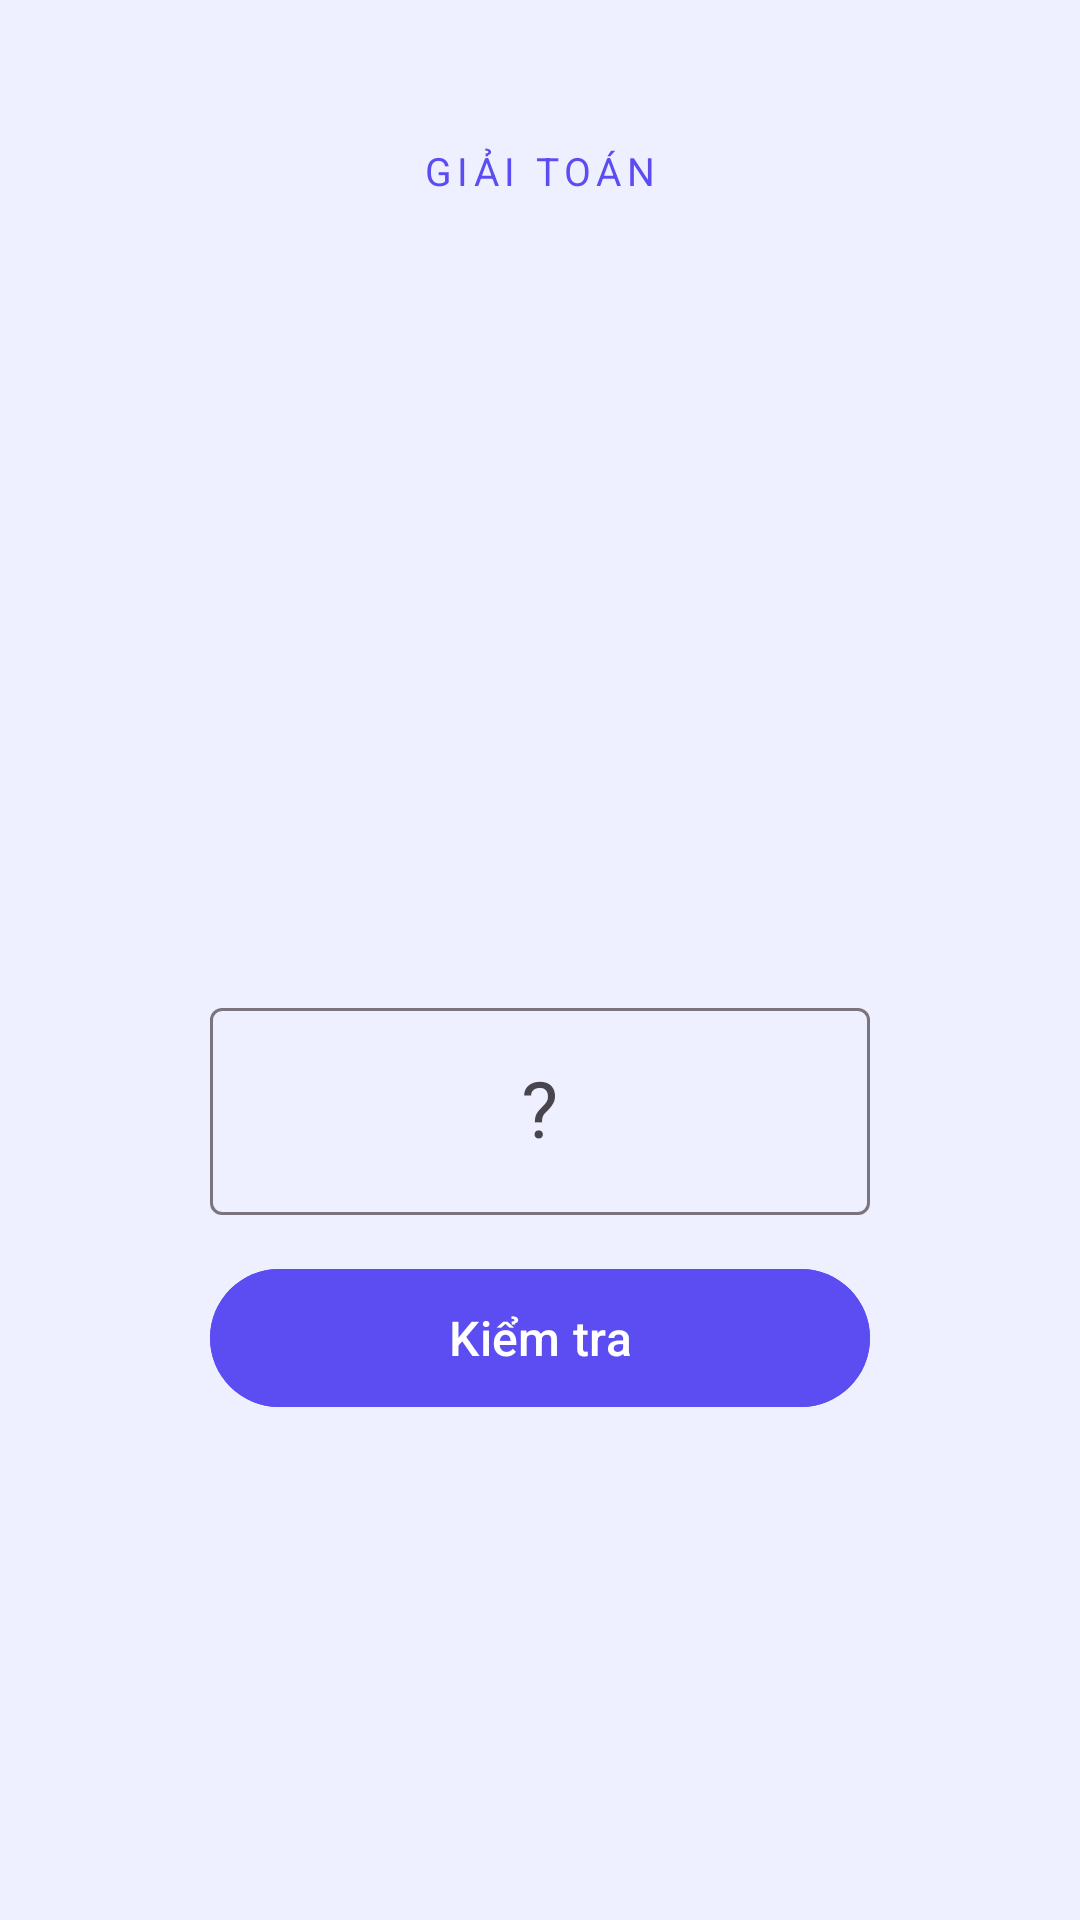

Here is an Android app screen rendered from its layout file. Give the layout XML and the strings, colors and styles it references.
<!-- AndroidManifest.xml: application theme Theme.SmartAlarm -->
<!-- res/layout/activity_challenge_math.xml -->
<?xml version="1.0" encoding="utf-8"?>
<LinearLayout xmlns:android="http://schemas.android.com/apk/res/android"
    xmlns:app="http://schemas.android.com/apk/res-auto"
    android:layout_width="match_parent"
    android:layout_height="match_parent"
    android:orientation="vertical"
    android:gravity="center_horizontal"
    android:background="@color/ring_bg"
    android:paddingHorizontal="28dp"
    android:paddingTop="48dp"
    android:paddingBottom="24dp">

    <TextView
        android:layout_width="wrap_content"
        android:layout_height="wrap_content"
        android:text="@string/challenge_math"
        android:textColor="@color/challenge_math"
        android:textSize="13sp"
        android:textAllCaps="true"
        android:letterSpacing="0.14"/>

    <TextView android:id="@+id/tvInstruction"
        android:layout_width="match_parent"
        android:layout_height="wrap_content"
        android:textSize="16sp"
        android:textColor="@color/text_secondary"
        android:gravity="center"
        android:layout_marginTop="10dp"/>

    <Space android:layout_width="0dp" android:layout_height="0dp" android:layout_weight="1"/>

    
    <TextView android:id="@+id/tvQuestion"
        android:layout_width="match_parent"
        android:layout_height="wrap_content"
        android:textSize="44sp"
        android:textColor="@color/text_primary"
        android:gravity="center"
        android:fontFamily="sans-serif-medium"/>

    
    <TextView android:id="@+id/tvProgress"
        android:layout_width="match_parent"
        android:layout_height="wrap_content"
        android:textSize="14sp"
        android:textColor="@color/accent"
        android:gravity="center"
        android:layout_marginTop="8dp"
        android:visibility="gone"/>

    <ProgressBar android:id="@+id/progressBar"
        style="?android:attr/progressBarStyleHorizontal"
        android:layout_width="160dp"
        android:layout_height="6dp"
        android:progressDrawable="@drawable/progress_challenge"
        android:progressTint="@color/challenge_math"
        android:layout_marginTop="12dp"
        android:visibility="gone"/>

    
    <com.google.android.material.textfield.TextInputLayout
        android:id="@+id/tilAnswer"
        style="@style/Widget.Material3.TextInputLayout.OutlinedBox"
        android:layout_width="220dp"
        android:layout_height="wrap_content"
        android:layout_marginTop="32dp">

        <com.google.android.material.textfield.TextInputEditText
            android:id="@+id/etAnswer"
            android:layout_width="match_parent"
            android:layout_height="wrap_content"
            android:inputType="numberSigned"
            android:imeOptions="actionDone"
            android:textColor="@color/text_primary"
            android:textSize="26sp"
            android:gravity="center"
            android:hint="?"
            android:maxLength="8"/>
    </com.google.android.material.textfield.TextInputLayout>

    <com.google.android.material.button.MaterialButton
        android:id="@+id/btnSubmit"
        android:layout_width="220dp"
        android:layout_height="54dp"
        android:layout_marginTop="14dp"
        android:text="@string/action_check"
        android:textSize="16sp"
        android:backgroundTint="@color/accent"
        android:textColor="@color/text_on_accent"
        app:cornerRadius="27dp"/>

    
    <TextView android:id="@+id/tvAttempts"
        android:layout_width="match_parent"
        android:layout_height="wrap_content"
        android:textSize="13sp"
        android:textColor="@color/color_warning"
        android:gravity="center"
        android:layout_marginTop="14dp"
        android:visibility="gone"/>

    <Space android:layout_width="0dp" android:layout_height="0dp" android:layout_weight="1"/>

    <include layout="@layout/view_challenge_skip"/>
</LinearLayout>
<!-- res/layout/view_challenge_skip.xml (included above) -->
<?xml version="1.0" encoding="utf-8"?>
<com.google.android.material.button.MaterialButton
    xmlns:android="http://schemas.android.com/apk/res/android"
    xmlns:app="http://schemas.android.com/apk/res-auto"
    android:id="@+id/btnSkipChallenge"
    style="@style/Widget.Material3.Button.TextButton"
    android:layout_width="wrap_content"
    android:layout_height="48dp"
    android:layout_gravity="center_horizontal"
    android:text="@string/challenge_skip"
    android:textColor="@color/text_secondary"
    android:textSize="14sp"
    android:visibility="gone"
    app:cornerRadius="24dp"
    app:rippleColor="@color/color_danger"/>
<!-- resources referenced by this layout -->
<resources>
  <color name="accent">#5C4DF2</color>
  <color name="challenge_math">#5C4DF2</color>
  <color name="color_danger">#FF3B30</color>
  <color name="color_warning">#FF9500</color>
  <color name="ring_bg">#FFFFFF</color>
  <color name="text_on_accent">#FFFFFF</color>
  <color name="text_primary">#1C1C1E</color>
  <color name="text_secondary">#8E8E93</color>
  <!-- drawable progress_challenge (drawable) -->
  <?xml version="1.0" encoding="utf-8"?>
  <layer-list xmlns:android="http://schemas.android.com/apk/res/android">
      <item>
          <shape android:shape="rectangle">
              <corners android:radius="6dp"/>
              <solid android:color="@color/divider"/>
          </shape>
      </item>
      <item android:id="@android:id/progress">
          <clip>
              <shape android:shape="rectangle">
                  <corners android:radius="6dp"/>
                  <solid android:color="@color/accent"/>
              </shape>
          </clip>
      </item>
  </layer-list>
  <string name="action_check">Kiểm tra</string>
  <string name="challenge_math">Giải toán</string>
  <string name="challenge_skip">Bỏ qua thử thách</string>
  <style name="Theme.SmartAlarm" parent="Base.Theme.SmartAlarm" />
  <color name="divider">#E5E5EA</color>
  <style name="AlertDialog.SmartAlarm" parent="ThemeOverlay.Material3.MaterialAlertDialog">
          <item name="colorSurface">@color/bg_dialog</item>
          <item name="colorOnSurface">@color/text_primary</item>
          <item name="colorOnSurfaceVariant">@color/text_secondary</item>
          <item name="colorPrimary">@color/accent</item>
          <item name="android:textColorPrimary">@color/text_primary</item>
          <item name="android:textColorSecondary">@color/text_secondary</item>
          <item name="shapeAppearanceOverlay">@style/ShapeAppearance.SmartAlarm.Dialog</item>
          <item name="materialAlertDialogTitleTextStyle">@style/AlertDialog.SmartAlarm.Title</item>
          <item name="materialAlertDialogBodyTextStyle">@style/AlertDialog.SmartAlarm.Body</item>
      </style>
  <color name="accent_dark">#3D3880</color>
  <color name="accent_light">#A89CF9</color>
  <color name="bg_primary">#F5F5F7</color>
  <color name="text_hint">#C7C7CC</color>
  <color name="bg_surface">#FFFFFF</color>
  <style name="WindowAnimations" parent="@android:style/Animation.Activity">
          <item name="android:activityOpenEnterAnimation">@anim/slide_in_right</item>
          <item name="android:activityOpenExitAnimation">@anim/slide_out_left</item>
          <item name="android:activityCloseEnterAnimation">@anim/slide_in_left</item>
          <item name="android:activityCloseExitAnimation">@anim/slide_out_right</item>
      </style>
  <color name="bg_dialog">#FFFFFF</color>
  <style name="ShapeAppearance.SmartAlarm.Dialog" parent="ShapeAppearance.Material3.Corner.ExtraLarge">
          <item name="cornerSize">24dp</item>
      </style>
  <style name="AlertDialog.SmartAlarm.Title" parent="MaterialAlertDialog.Material3.Title.Text">
          <item name="android:textColor">@color/text_primary</item>
          <item name="android:textSize">20sp</item>
      </style>
  <style name="AlertDialog.SmartAlarm.Body" parent="MaterialAlertDialog.Material3.Body.Text">
          <item name="android:textColor">@color/text_secondary</item>
          <item name="android:textSize">15sp</item>
          <item name="android:lineSpacingMultiplier">1.3</item>
      </style>
</resources>
